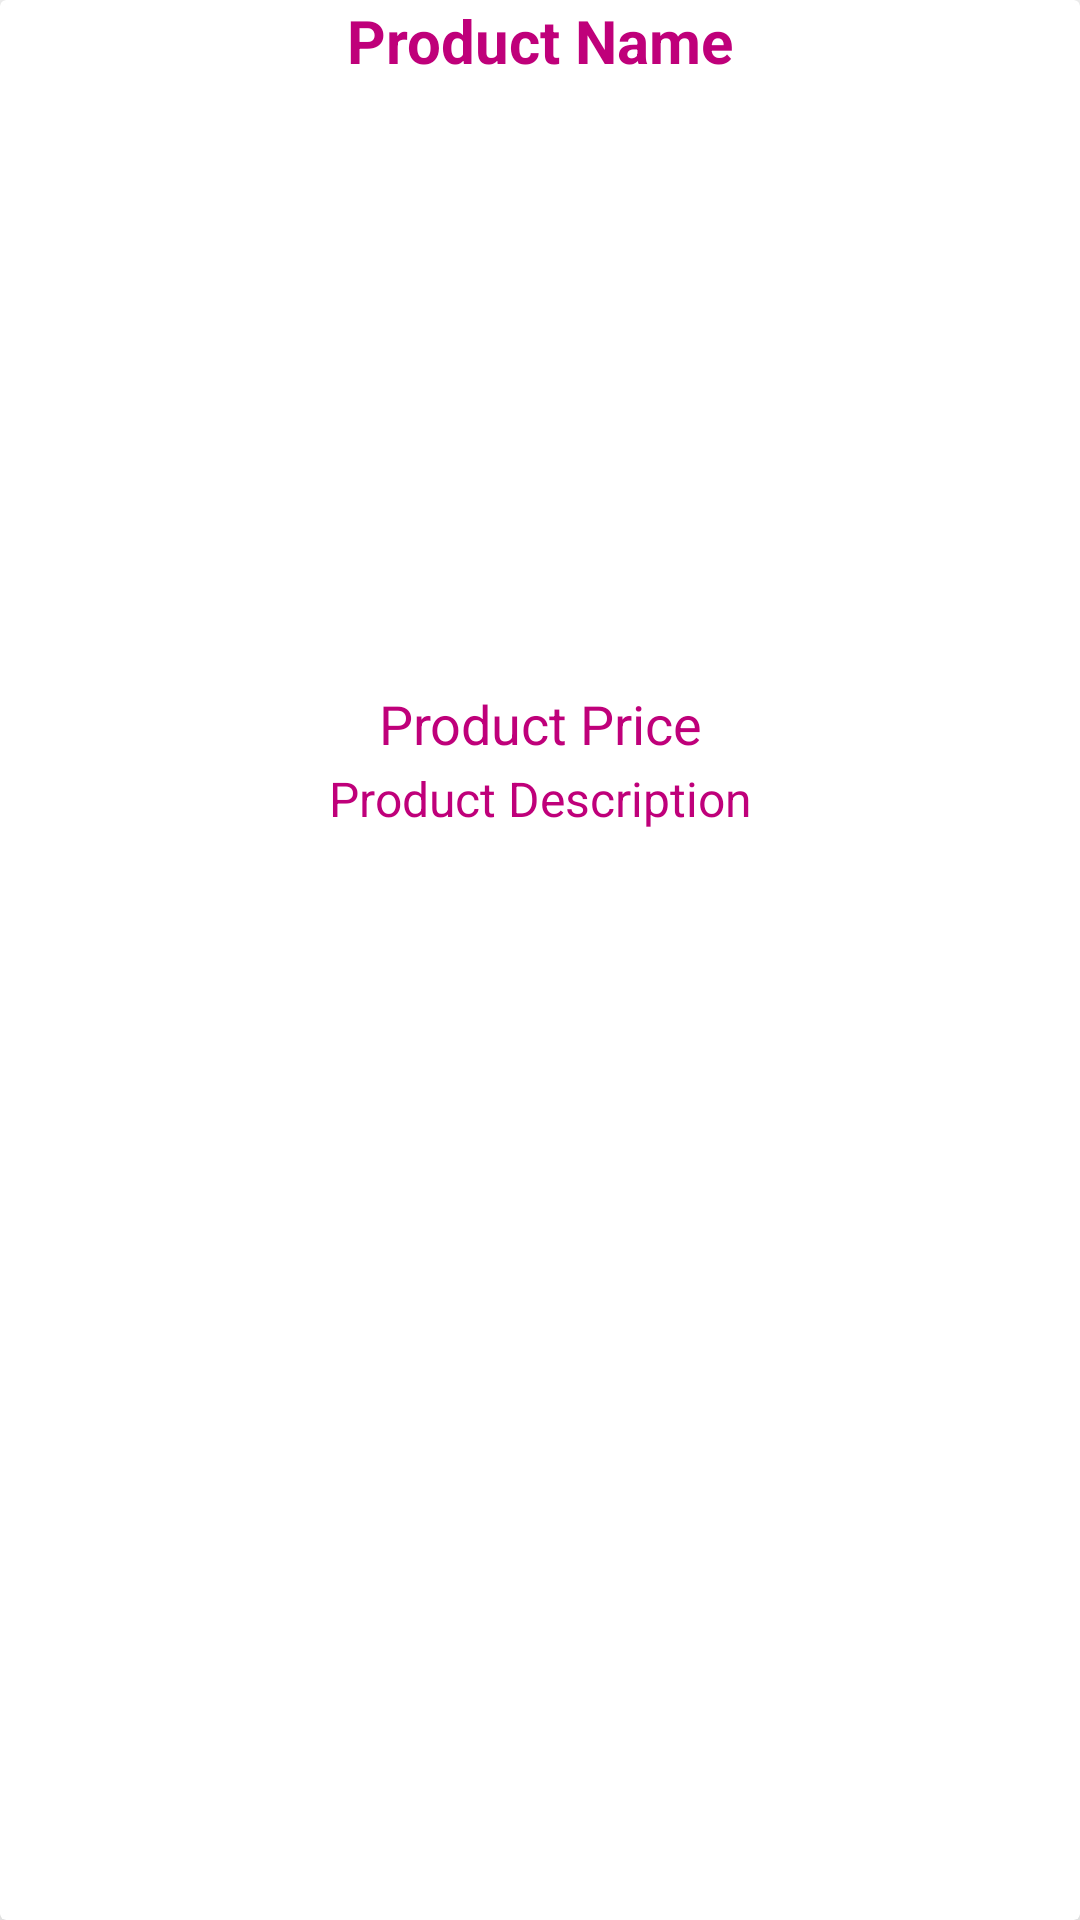

Produce the Android XML layout that renders to this screen, including the resource entries it uses.
<!-- AndroidManifest.xml: fallback theme Theme.MaterialComponents.DayNight.NoActionBar -->
<!-- res/layout/product_items_layout.xml -->
<?xml version="1.0" encoding="utf-8"?>
<androidx.cardview.widget.CardView xmlns:android="http://schemas.android.com/apk/res/android"
    android:layout_width="match_parent"
    android:layout_height="wrap_content"
    xmlns:app="http://schemas.android.com/apk/res-auto"
    android:layout_marginTop="20dp"
    android:layout_marginStart="15dp"
    android:layout_marginEnd="15dp"
    app:cardElevation="15dp">

    <RelativeLayout
        android:layout_width="match_parent"
        android:layout_height="match_parent">

        <TextView
            android:id="@+id/item_product_name"
            android:layout_width="match_parent"
            android:layout_height="wrap_content"
            android:textSize="20sp"
            android:textStyle="bold"
            android:text="Product Name"
            android:textAlignment="center"
            android:textColor="@color/colorPrimary"/>

        <ImageView
            android:id="@+id/item_product_image"
            android:layout_width="match_parent"
            android:layout_height="200dp"
            android:layout_marginTop="2dp"
            android:scaleType="centerCrop"
            android:layout_below="@+id/item_product_name"/>

        <TextView
            android:id="@+id/item_product_price"
            android:layout_width="match_parent"
            android:layout_height="wrap_content"
            android:textSize="18sp"
            android:text="Product Price"
            android:textAlignment="center"
            android:layout_below="@+id/item_product_image"
            android:textColor="@color/colorPrimary"/>

        <TextView
            android:id="@+id/item_product_description"
            android:layout_width="match_parent"
            android:layout_height="wrap_content"
            android:textSize="16sp"
            android:text="Product Description"
            android:layout_marginTop="2dp"
            android:textAlignment="center"
            android:layout_below="@+id/item_product_price"
            android:textColor="@color/colorPrimary"/>
    </RelativeLayout>

</androidx.cardview.widget.CardView>
<!-- resources referenced by this layout -->
<resources>
  <color name="colorPrimary">#BF007A</color>
</resources>
